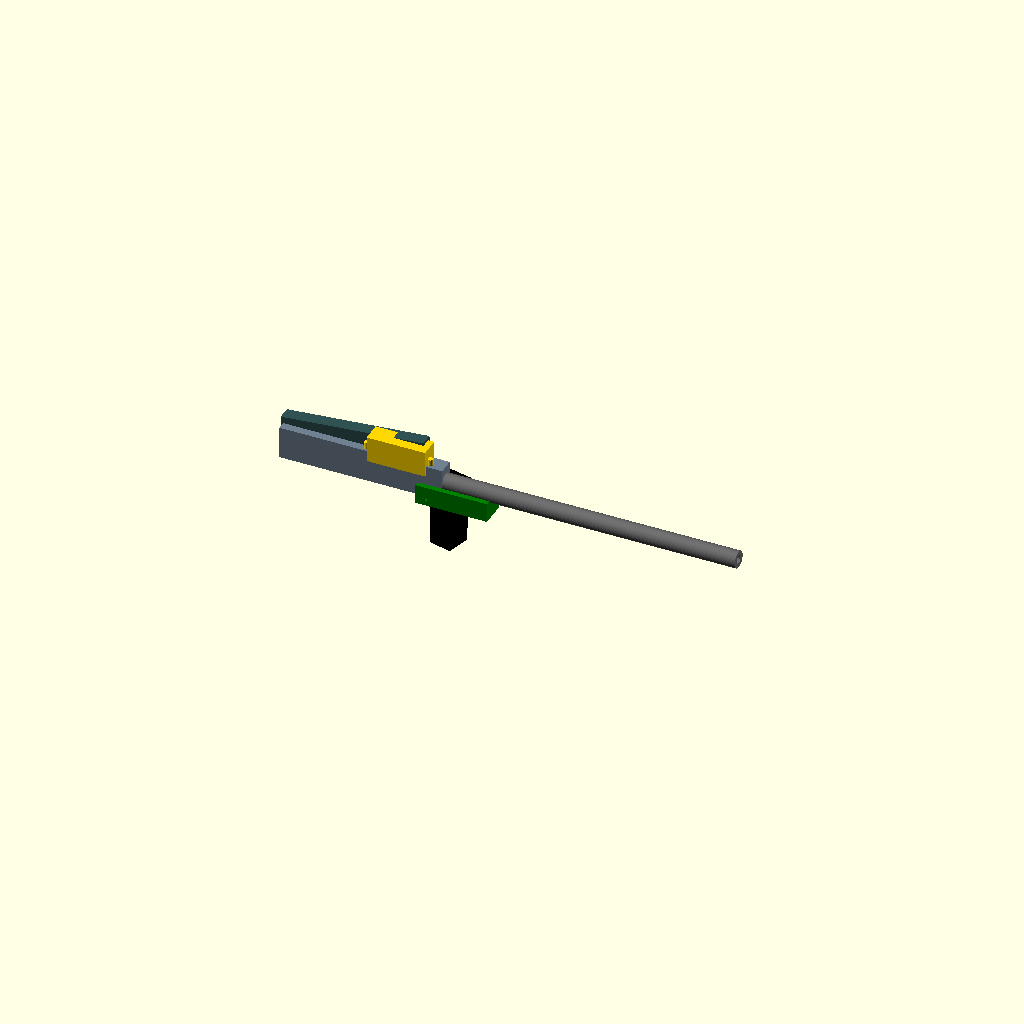
Cell 1: the model at its default parameters.
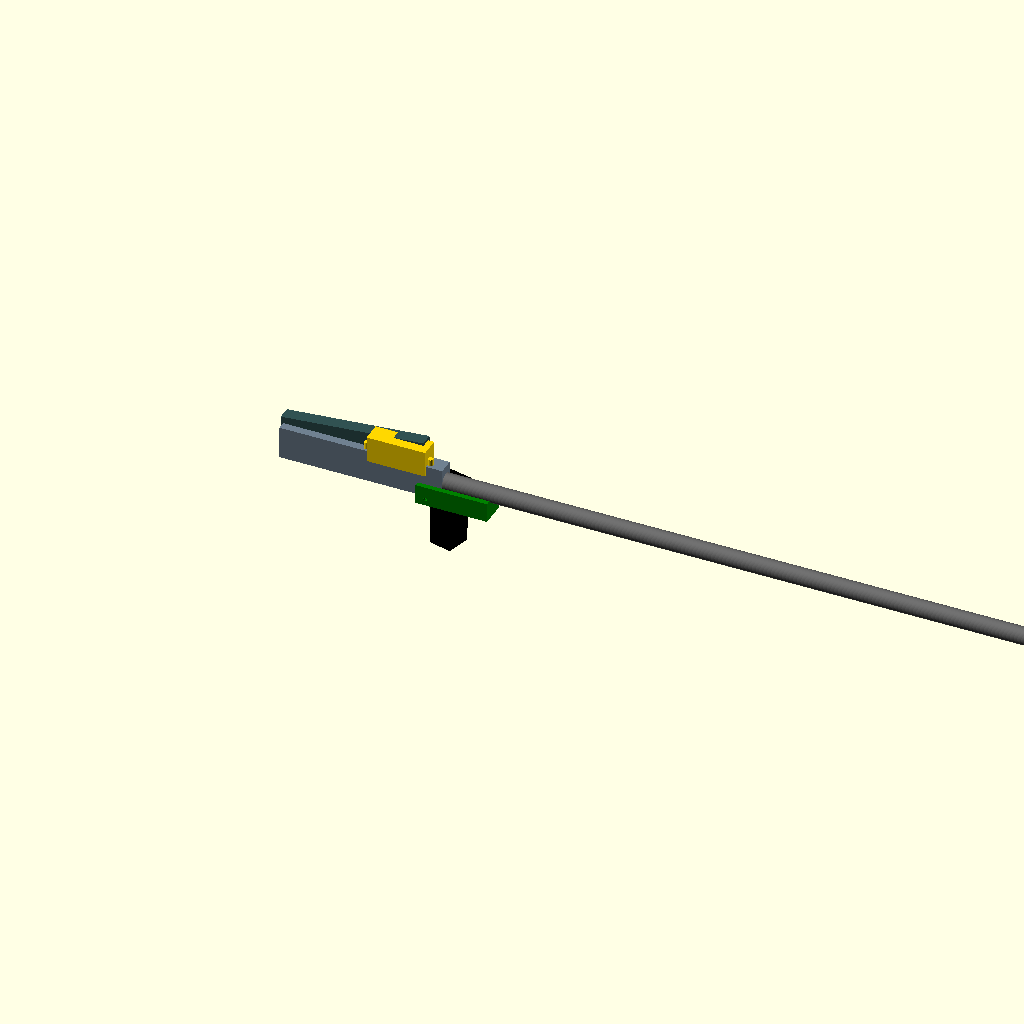
Cell 2: the same model with barrel_length = 900.
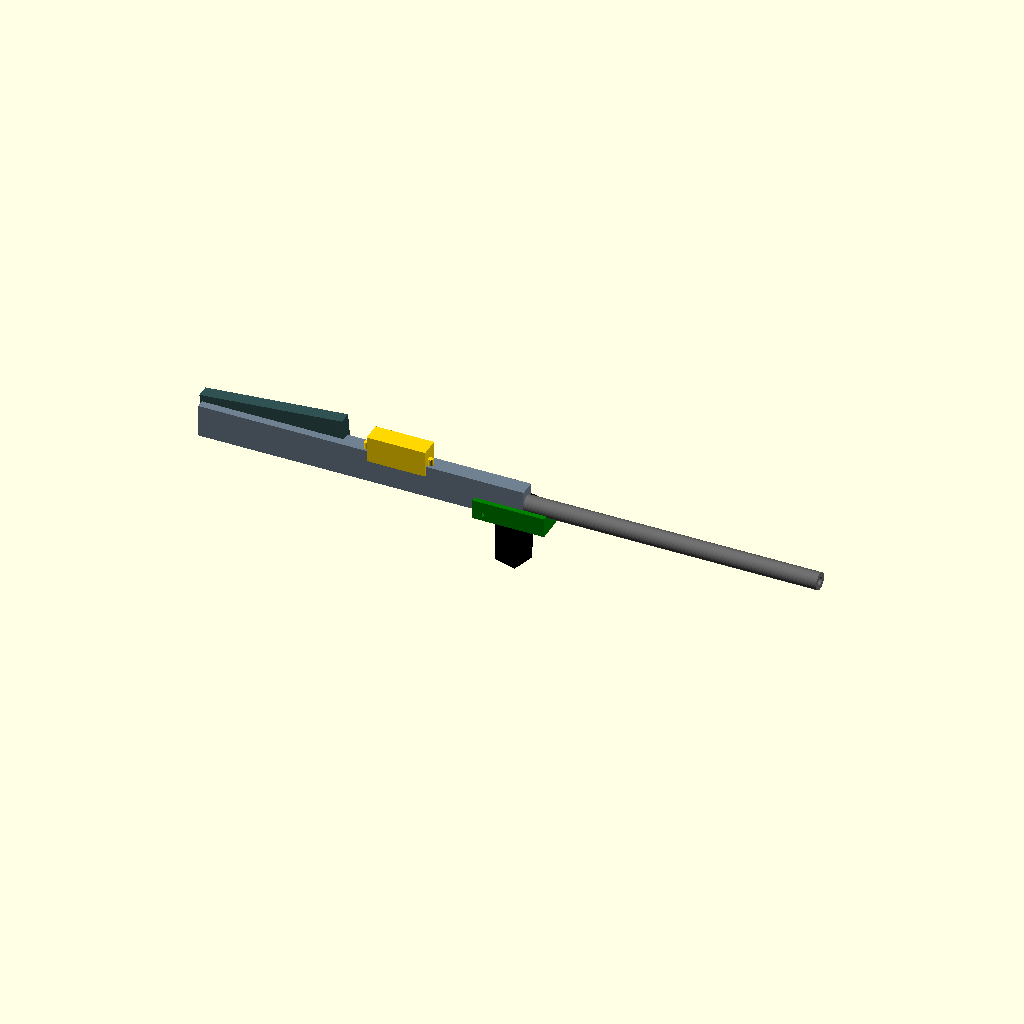
Cell 3 — receiver_length set to 500, the other parameters unchanged.
All cells are drawn from one camera (rotation 55°, 0°, 25°, orthographic, colour scheme Cornfield), so only the parameter changes between them.
Source of the model, rifle.scad:
// =========================================================================
// LOCKHEED-MAXWELL HYBRID RIFLE CHASSIS BLUEPRINT
// Integration: RT Hexadecimal Logic & Room-Temp Quantum Snap-Circuit Power
// =========================================================================

$fn = 50;

// Primary Dimensions (SWaP-C Optimized)
barrel_length = 450;
receiver_length = 250;
handle_height = 110;
stock_length = 220;

module main_assembly() {
    color("SlateGray") receiver_core();
    color("DimGray") barrel_assembly();
    color("DarkSlateGray") stock_buffer_system();
    color("Black") pistol_grip_with_intake();
    color("Gold") quantum_power_bay();
    color("Green") hex_logic_compartment();
}

// 1. Pistol Grip with Integrated Bottom Air Intake
module pistol_grip_with_intake() {
    translate([receiver_length * 0.4, 0, -handle_height]) {
        difference() {
            // Main angular handle structure (Lockheed Stealth Geometry)
            linear_extrude(height = handle_height, scale = [1.2, 0.9]) {
                polygon(points = [[0,0], [35,-10], [45,25], [10,35]]);
            }
            
            // Hollow Core for Air Intake Conduit
            translate([22, 7, -2])
                cylinder(h = handle_height + 5, d = 14);
                
            // Bottom Intake Vent Slits
            for (i = [0 : 3]) {
                translate([12 + (i*6), 7, 2])
                    cube([3, 16, 8], center = true);
            }
        }
    }
}

// 2. Quantum Power Module (Fractured Gold Lattice Array)
module quantum_power_bay() {
    // Positioned in upper receiver for balance
    translate([10, -15, 10]) {
        difference() {
            // Shielded outer housing
            cube([90, 30, 40]);
            
            // Internal pocket for the 24k fractured gold lattice nodes
            translate([5, 3, 5])
                cube([80, 24, 30]);
        }
        // Integrated rubber shock absorber mounts (shocks.scad integration)
        translate([-4, 10, 15]) cylinder(h = 10, d = 8);
        translate([94, 10, 15]) cylinder(h = 10, d = 8);
    }
}

// 3. Hexadecimal Analog Logic Bay (0.0V - 1.0V Processor Housing)
module hex_logic_compartment() {
    // Mounted below the receiver, directly above the handle intake stream
    translate([receiver_length * 0.35, -20, -35]) {
        difference() {
            // Enclosure for 8-layer KiCad Netlist PCB with 3oz copper traces
            cube([110, 40, 30]);
            
            // Inner chamber for components & RT Phase-Change interface
            translate([5, 4, 4])
                cube([100, 32, 22]);
                
            // Photonic memory loop routing paths (EDFA loop clearance)
            translate([15, -2, 10])
                rotate([-90, 0, 0]) cylinder(h = 44, d = 6);
        }
    }
}

// 4. Upper Receiver Assembly
module receiver_core() {
    difference() {
        cube([receiver_length, 25, 50], center = true);
        // Bolt carrier group track
        translate([0, 0, 0])
            rotate([0, 90, 0]) cylinder(h = receiver_length + 10, d = 18, center = true);
    }
}

// 5. Kinetic Barrel with Linear Accelerator Rails
module barrel_assembly() {
    translate([receiver_length / 2, 0, 0]) {
        rotate([0, 90, 0]) {
            // Outer thermal shroud
            difference() {
                cylinder(h = barrel_length, d = 26);
                cylinder(h = barrel_length + 2, d = 12);
            }
        }
    }
}

// 6. Recoil Buffering Stock
module stock_buffer_system() {
    translate([-receiver_length / 2, 0, -10]) {
        rotate([0, -5, 0])
            cube([stock_length, 20, 45]);
    }
}

// Render the complete system
main_assembly();
Parameter table extracted from the source (name, type, default, range or options):
barrel_length: number, default 450
receiver_length: number, default 250
handle_height: number, default 110
stock_length: number, default 220
